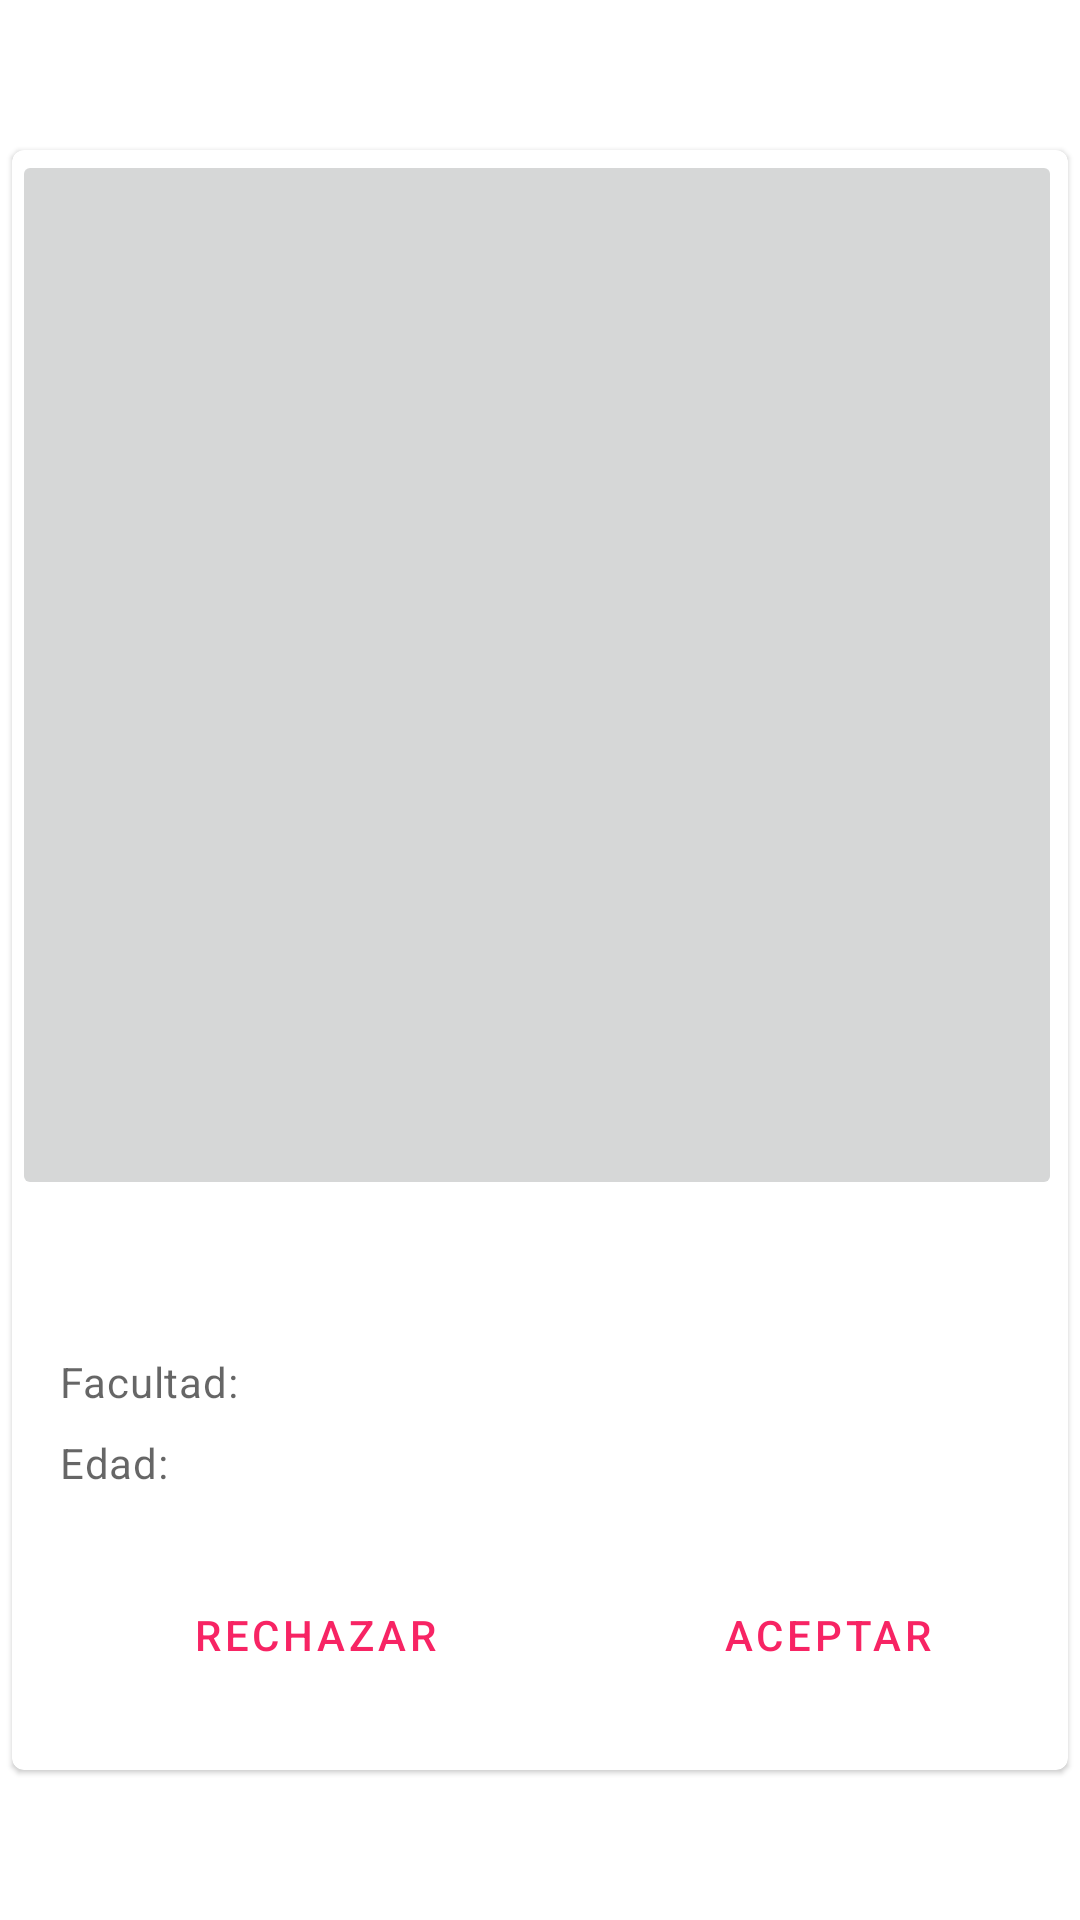

Layout XML and referenced resources for this Android screen:
<!-- AndroidManifest.xml: application theme Theme.Unilovi -->
<!-- res/layout/fragment_home.xml -->
<?xml version="1.0" encoding="utf-8"?>
<androidx.constraintlayout.widget.ConstraintLayout xmlns:android="http://schemas.android.com/apk/res/android"
    xmlns:app="http://schemas.android.com/apk/res-auto"
    xmlns:tools="http://schemas.android.com/tools"
    android:layout_width="match_parent"
    android:layout_height="match_parent"
    tools:context=".fragments.HomeFragment">

    <com.google.android.material.card.MaterialCardView
        android:id="@+id/card"
        android:layout_width="352dp"
        android:layout_height="540dp"
        android:layout_margin="8dp"
        android:visibility="visible"
        app:layout_constraintBottom_toBottomOf="parent"
        app:layout_constraintEnd_toEndOf="parent"
        app:layout_constraintStart_toStartOf="parent"
        app:layout_constraintTop_toTopOf="parent">

        <LinearLayout
            android:layout_width="wrap_content"
            android:layout_height="match_parent"
            android:orientation="vertical">

            
            <ImageButton
                android:id="@+id/hImagenPretendiente"
                android:layout_width="350dp"
                android:layout_height="350dp"
                android:adjustViewBounds="true"
                android:contentDescription="Imagen de usuario pretendiente" />

            <LinearLayout
                android:id="@+id/layoutHomeInfo"
                android:layout_width="match_parent"
                android:layout_height="wrap_content"
                android:orientation="vertical"
                android:padding="16dp">

                
                <TextView
                    android:id="@+id/hNombrePretendiente"
                    android:layout_width="wrap_content"
                    android:layout_height="wrap_content"
                    android:textAppearance="?attr/textAppearanceHeadline6" />

                <LinearLayout
                    android:layout_width="match_parent"
                    android:layout_height="wrap_content"
                    android:orientation="horizontal">

                    <TextView
                        android:id="@+id/textView2"
                        android:layout_width="wrap_content"
                        android:layout_height="wrap_content"
                        android:layout_marginTop="8dp"
                        android:layout_marginRight="10dp"
                        android:text="@string/facultadSelectText"
                        android:textAppearance="?attr/textAppearanceBody2"
                        android:textColor="?android:attr/textColorSecondary" />

                    <TextView
                        android:id="@+id/hFacultadPretendiente"
                        android:layout_width="wrap_content"
                        android:layout_height="wrap_content"
                        android:layout_marginTop="8dp"
                        android:textAppearance="?attr/textAppearanceBody2"
                        android:textColor="?android:attr/textColorSecondary" />

                </LinearLayout>

                <LinearLayout
                    android:layout_width="match_parent"
                    android:layout_height="wrap_content"
                    android:orientation="horizontal">

                    <TextView
                        android:layout_width="wrap_content"
                        android:layout_height="wrap_content"
                        android:layout_marginTop="8dp"
                        android:layout_marginRight="10dp"
                        android:text="@string/edadSelectText"
                        android:textAppearance="?attr/textAppearanceBody2"
                        android:textColor="?android:attr/textColorSecondary" />

                    <TextView
                        android:id="@+id/hEdadPretendiente"
                        android:layout_width="wrap_content"
                        android:layout_height="wrap_content"
                        android:layout_marginTop="8dp" />
                </LinearLayout>

            </LinearLayout>

            
            <LinearLayout
                android:id="@+id/layoutHomeBotones"
                android:layout_width="match_parent"
                android:layout_height="wrap_content"
                android:layout_margin="8dp"
                android:orientation="horizontal">

                <com.google.android.material.button.MaterialButton
                    android:id="@+id/hRechazarButton"
                    style="?attr/borderlessButtonStyle"
                    android:layout_width="186dp"
                    android:layout_height="wrap_content"
                    android:layout_marginEnd="8dp"
                    android:text="@string/hRechazarButtonText" />

                <com.google.android.material.button.MaterialButton
                    android:id="@+id/hAceptarButton"
                    style="?attr/borderlessButtonStyle"
                    android:layout_width="match_parent"
                    android:layout_height="wrap_content"
                    android:text="@string/hAceptarButtonText" />
            </LinearLayout>

        </LinearLayout>

    </com.google.android.material.card.MaterialCardView>

</androidx.constraintlayout.widget.ConstraintLayout>
<!-- resources referenced by this layout -->
<resources>
  <string name="edadSelectText">Edad:</string>
  <string name="facultadSelectText">Facultad:</string>
  <string name="hAceptarButtonText">Aceptar</string>
  <string name="hRechazarButtonText">Rechazar</string>
  <style name="Theme.Unilovi" parent="Theme.MaterialComponents.DayNight.DarkActionBar">
          
          <item name="colorPrimary">#F72464</item>
          <item name="colorPrimaryVariant">#F72460</item>
          <item name="colorOnPrimary">@color/white</item>
          
          <item name="colorSecondary">#EEE18D</item>
          <item name="colorSecondaryVariant">#EEE18D</item>
          <item name="colorOnSecondary">@color/black</item>
          
          <item name="android:statusBarColor" tools:targetApi="l">?attr/colorPrimaryVariant</item>
          
      </style>
  <color name="white">#FFFFFFFF</color>
  <color name="black">#FF000000</color>
</resources>
